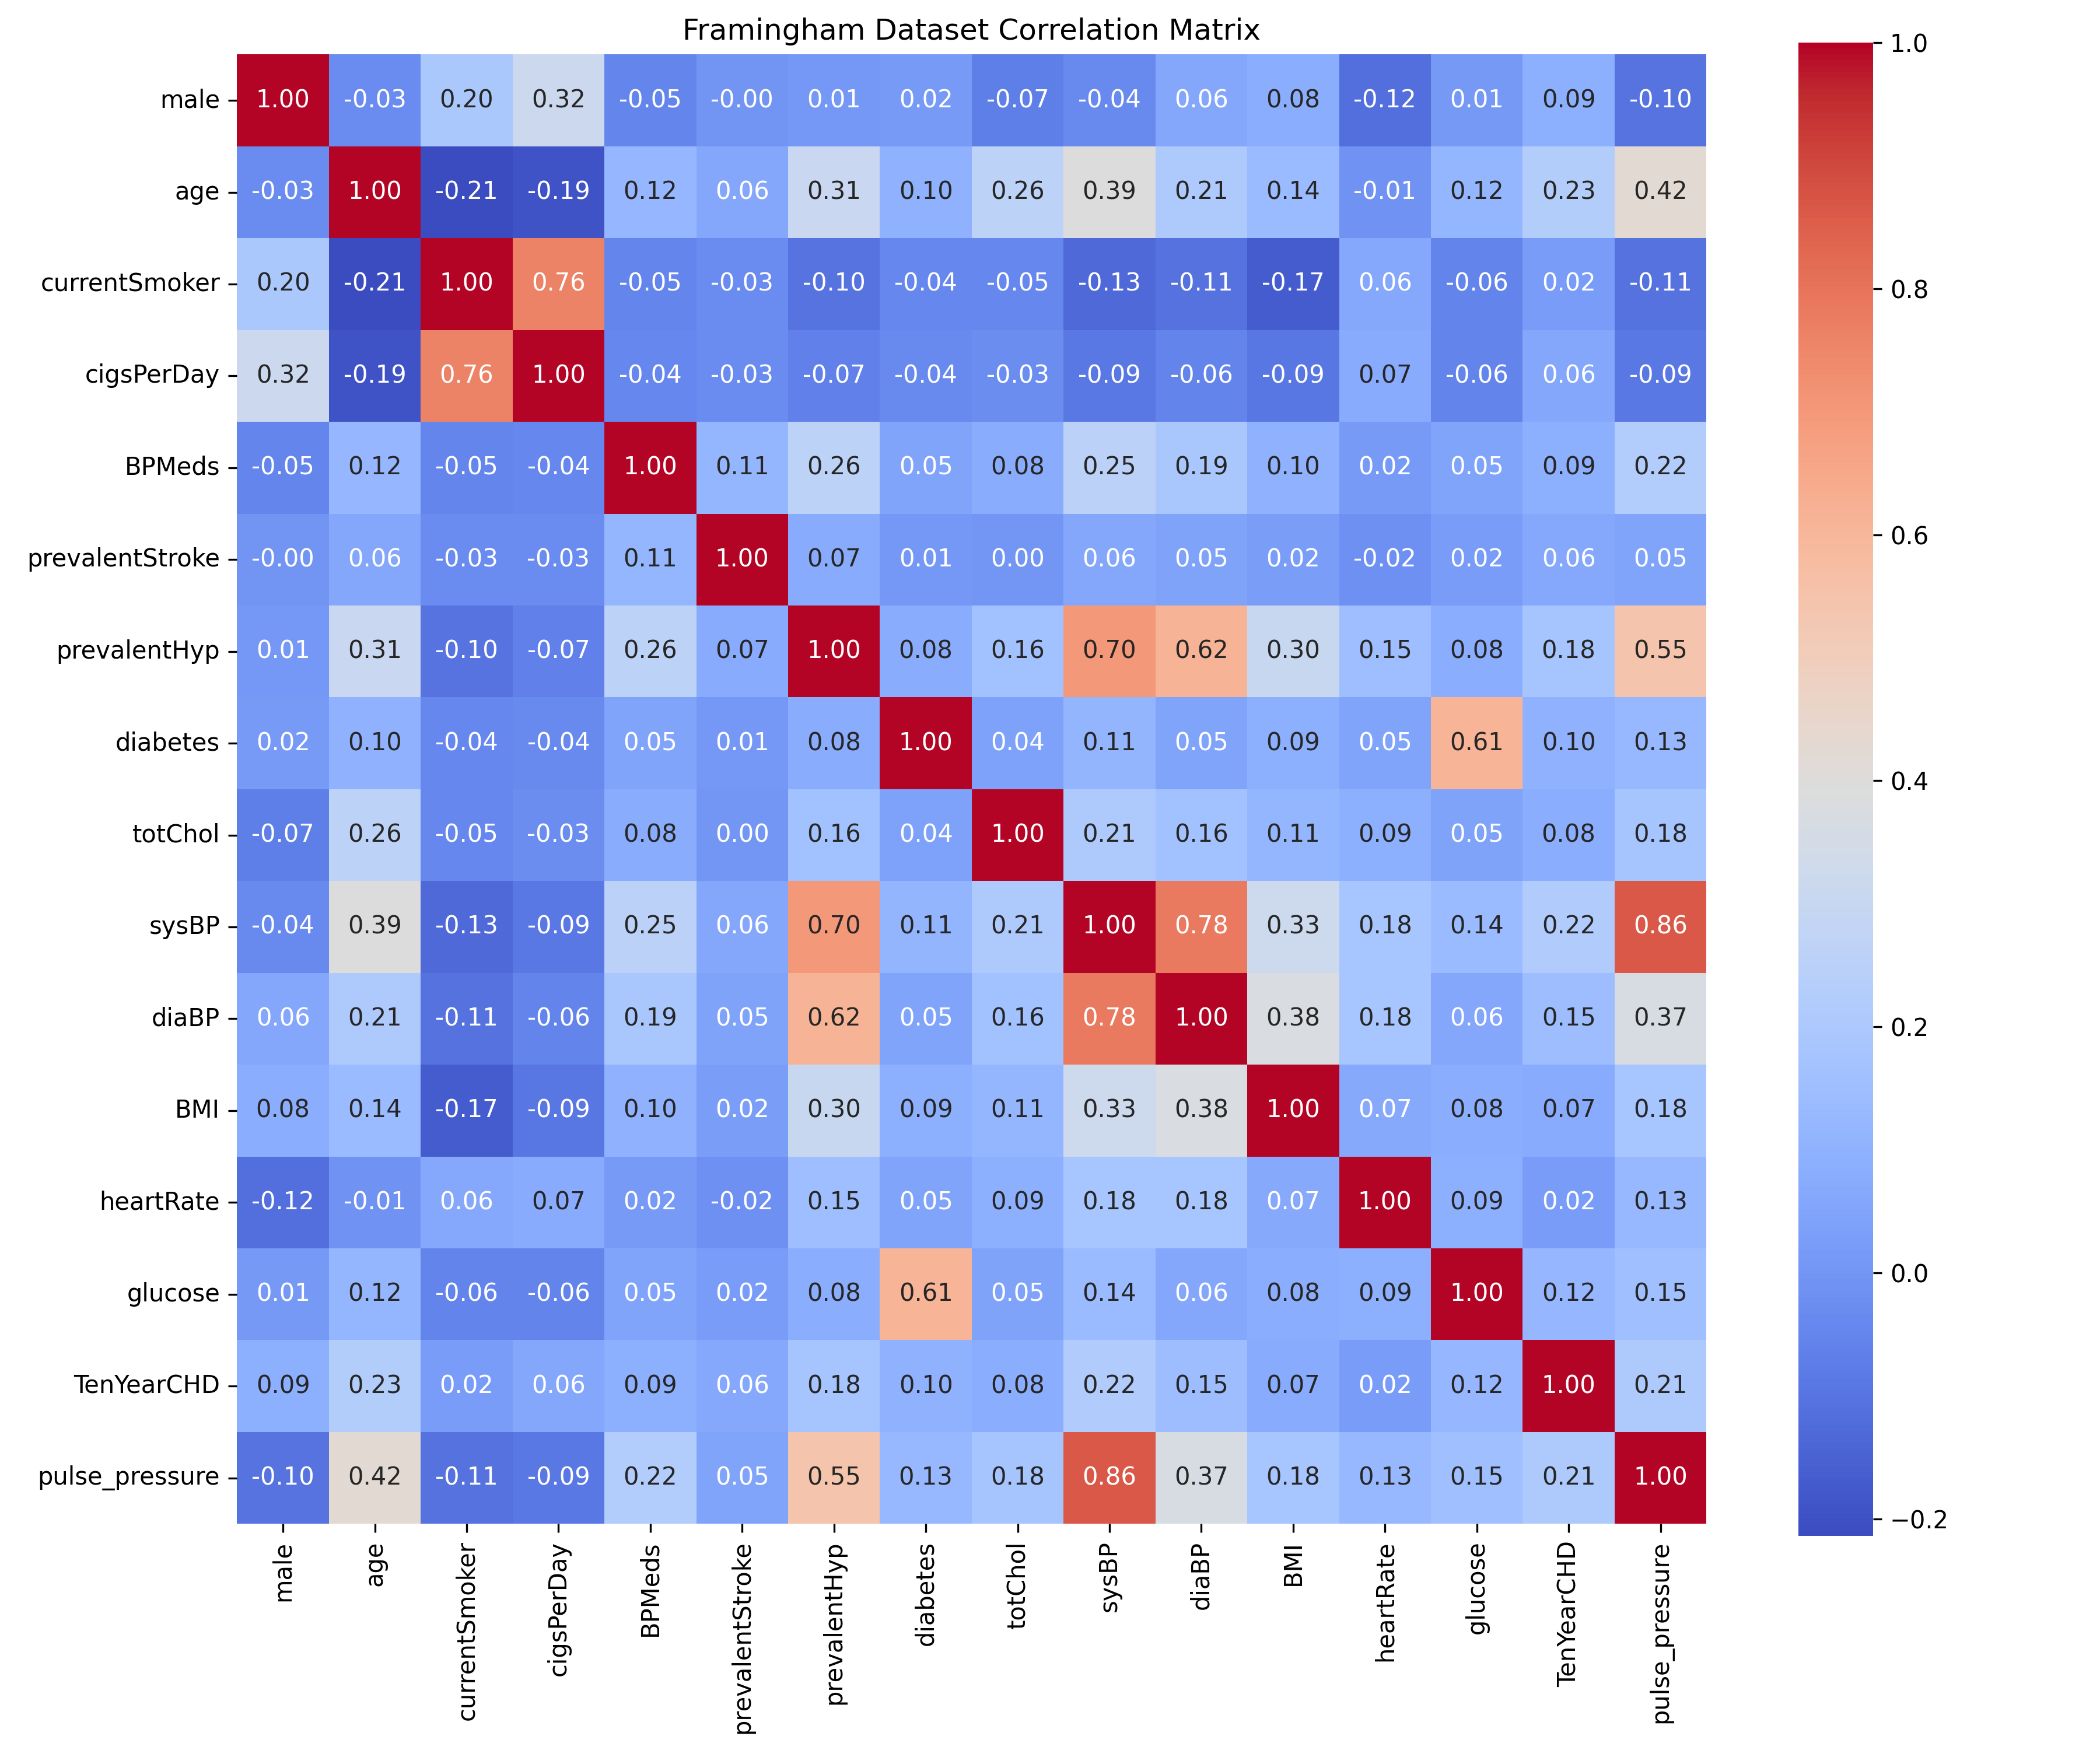

The file beside this chart, header and first rows:
, male, age, currentSmoker, cigsPerDay, BPMeds, prevalentStroke, prevalentHyp, diabetes, totChol, sysBP, diaBP, BMI, heartRate, glucose, TenYearCHD, pulse_pressure
male, 1.0, -0.02898, 0.1976, 0.3156, -0.05154, -0.004546, 0.005313, 0.01571, -0.06955, -0.03599, 0.05793, 0.08165, -0.1166, 0.01007, 0.08843, -0.1009
age, -0.02898, 1.0, -0.2137, -0.1918, 0.121, 0.05765, 0.3072, 0.1013, 0.2601, 0.3943, 0.2061, 0.1352, -0.01285, 0.1178, 0.2253, 0.4243
currentSmoker, 0.1976, -0.2137, 1.0, 0.7602, -0.04836, -0.03299, -0.1033, -0.0443, -0.04647, -0.1302, -0.1077, -0.1672, 0.06233, -0.05518, 0.01946, -0.108
cigsPerDay, 0.3156, -0.1918, 0.7602, 1.0, -0.04467, -0.03224, -0.06505, -0.03615, -0.02698, -0.08838, -0.05669, -0.09221, 0.07385, -0.05686, 0.05886, -0.08659
BPMeds, -0.05154, 0.121, -0.04836, -0.04467, 1.0, 0.1146, 0.2587, 0.05139, 0.07858, 0.2515, 0.1924, 0.09958, 0.01514, 0.04912, 0.08642, 0.2213
prevalentStroke, -0.004546, 0.05765, -0.03299, -0.03224, 0.1146, 1.0, 0.07483, 0.006949, 0.0001226, 0.05701, 0.04519, 0.02426, -0.01767, 0.01872, 0.06181, 0.04887
prevalentHyp, 0.005313, 0.3072, -0.1033, -0.06505, 0.2587, 0.07483, 1.0, 0.07781, 0.1631, 0.6968, 0.6158, 0.3005, 0.1472, 0.08357, 0.1776, 0.5458
diabetes, 0.01571, 0.1013, -0.0443, -0.03615, 0.05139, 0.006949, 0.07781, 1.0, 0.04012, 0.1113, 0.05033, 0.08603, 0.049, 0.6065, 0.09732, 0.1261
totChol, -0.06955, 0.2601, -0.04647, -0.02698, 0.07858, 0.0001226, 0.1631, 0.04012, 1.0, 0.2075, 0.1639, 0.1148, 0.09054, 0.04556, 0.08157, 0.1784
sysBP, -0.03599, 0.3943, -0.1302, -0.08838, 0.2515, 0.05701, 0.6968, 0.1113, 0.2075, 1.0, 0.784, 0.3252, 0.1821, 0.1351, 0.2164, 0.8642
diaBP, 0.05793, 0.2061, -0.1077, -0.05669, 0.1924, 0.04519, 0.6158, 0.05033, 0.1639, 0.784, 1.0, 0.3766, 0.1813, 0.05904, 0.1453, 0.3652
BMI, 0.08165, 0.1352, -0.1672, -0.09221, 0.09958, 0.02426, 0.3005, 0.08603, 0.1148, 0.3252, 0.3766, 1.0, 0.06752, 0.08222, 0.07422, 0.1824
heartRate, -0.1166, -0.01285, 0.06233, 0.07385, 0.01514, -0.01767, 0.1472, 0.049, 0.09054, 0.1821, 0.1813, 0.06752, 1.0, 0.08732, 0.02286, 0.1262
glucose, 0.01007, 0.1178, -0.05518, -0.05686, 0.04912, 0.01872, 0.08357, 0.6065, 0.04556, 0.1351, 0.05904, 0.08222, 0.08732, 1.0, 0.1213, 0.1548
TenYearCHD, 0.08843, 0.2253, 0.01946, 0.05886, 0.08642, 0.06181, 0.1776, 0.09732, 0.08157, 0.2164, 0.1453, 0.07422, 0.02286, 0.1213, 1.0, 0.2068
pulse_pressure, -0.1009, 0.4243, -0.108, -0.08659, 0.2213, 0.04887, 0.5458, 0.1261, 0.1784, 0.8642, 0.3652, 0.1824, 0.1262, 0.1548, 0.2068, 1.0
